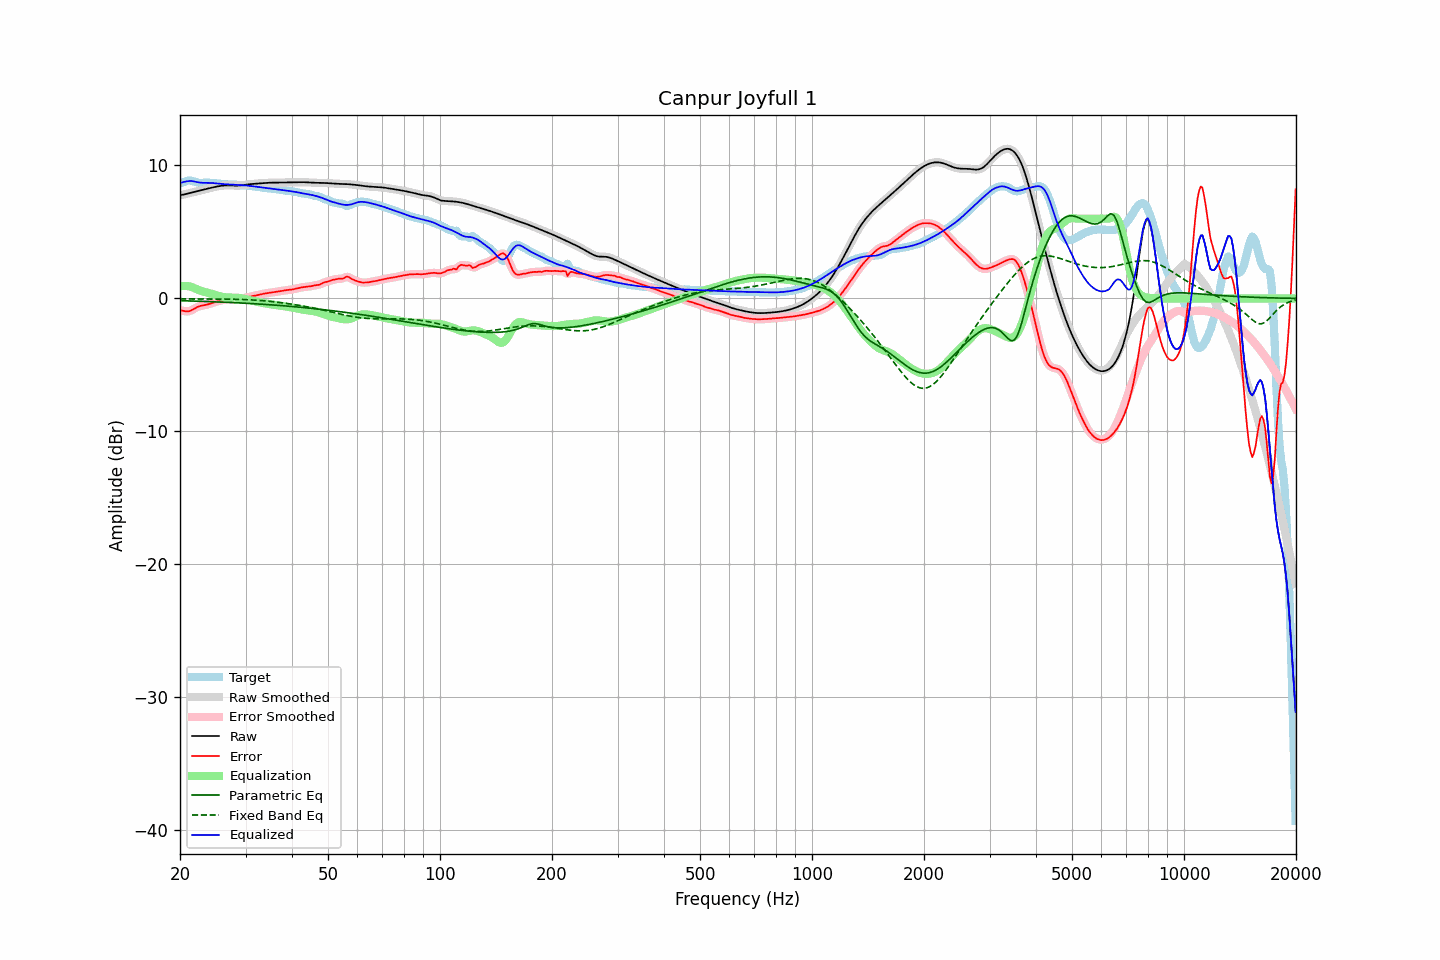

The file beside this chart, header and first rows:
frequency, raw, error, smoothed, error_smoothed, equalization, parametric_eq, fixed_band_eq, equalized_raw, equalized_smoothed, target
20.00, 7.76, -0.90, 7.76, -0.89, 0.92, -0.17, -0.03, 8.68, 8.68, 8.66
20.20, 7.78, -0.91, 7.78, -0.92, 0.93, -0.17, -0.04, 8.71, 8.71, 8.69
20.40, 7.80, -0.93, 7.81, -0.94, 0.94, -0.17, -0.04, 8.75, 8.75, 8.73
20.61, 7.83, -0.95, 7.83, -0.95, 0.94, -0.18, -0.04, 8.78, 8.78, 8.79
20.81, 7.86, -0.97, 7.86, -0.97, 0.94, -0.18, -0.04, 8.80, 8.80, 8.83
21.02, 7.89, -0.97, 7.89, -0.97, 0.92, -0.18, -0.04, 8.82, 8.82, 8.86
21.23, 7.93, -0.95, 7.93, -0.94, 0.90, -0.19, -0.04, 8.83, 8.83, 8.87
21.44, 7.96, -0.90, 7.96, -0.90, 0.87, -0.19, -0.04, 8.83, 8.83, 8.86
21.66, 7.99, -0.83, 7.99, -0.83, 0.83, -0.19, -0.04, 8.81, 8.81, 8.82
21.87, 8.02, -0.76, 8.02, -0.76, 0.77, -0.20, -0.04, 8.79, 8.79, 8.78
22.09, 8.05, -0.69, 8.05, -0.69, 0.71, -0.20, -0.04, 8.76, 8.76, 8.74
22.31, 8.08, -0.63, 8.08, -0.63, 0.66, -0.21, -0.04, 8.74, 8.74, 8.71
22.54, 8.11, -0.59, 8.11, -0.59, 0.61, -0.21, -0.04, 8.72, 8.72, 8.69
22.76, 8.13, -0.55, 8.13, -0.56, 0.57, -0.21, -0.04, 8.70, 8.70, 8.69
22.99, 8.16, -0.53, 8.16, -0.53, 0.53, -0.22, -0.04, 8.69, 8.69, 8.69
23.22, 8.19, -0.51, 8.19, -0.51, 0.50, -0.22, -0.04, 8.69, 8.69, 8.70
23.45, 8.22, -0.49, 8.22, -0.49, 0.47, -0.23, -0.04, 8.69, 8.69, 8.71
23.69, 8.25, -0.46, 8.25, -0.46, 0.44, -0.23, -0.04, 8.69, 8.70, 8.71
23.92, 8.28, -0.42, 8.28, -0.42, 0.41, -0.23, -0.04, 8.69, 8.69, 8.70
24.16, 8.31, -0.38, 8.31, -0.38, 0.38, -0.24, -0.04, 8.69, 8.69, 8.69
24.40, 8.34, -0.34, 8.34, -0.34, 0.35, -0.24, -0.04, 8.68, 8.68, 8.68
24.65, 8.36, -0.30, 8.36, -0.30, 0.31, -0.25, -0.04, 8.67, 8.67, 8.67
24.89, 8.39, -0.27, 8.39, -0.27, 0.27, -0.25, -0.04, 8.66, 8.66, 8.66
25.14, 8.41, -0.23, 8.41, -0.23, 0.23, -0.26, -0.04, 8.64, 8.64, 8.65
25.39, 8.44, -0.20, 8.44, -0.20, 0.19, -0.26, -0.04, 8.63, 8.63, 8.64
25.65, 8.46, -0.16, 8.46, -0.16, 0.16, -0.27, -0.04, 8.62, 8.62, 8.62
25.91, 8.47, -0.13, 8.47, -0.13, 0.13, -0.27, -0.05, 8.61, 8.61, 8.61
26.16, 8.49, -0.10, 8.49, -0.10, 0.11, -0.28, -0.05, 8.60, 8.60, 8.59
26.43, 8.50, -0.08, 8.50, -0.08, 0.09, -0.28, -0.05, 8.59, 8.59, 8.58
26.69, 8.50, -0.07, 8.50, -0.07, 0.08, -0.29, -0.05, 8.58, 8.58, 8.57
26.96, 8.51, -0.06, 8.51, -0.07, 0.07, -0.29, -0.05, 8.58, 8.58, 8.57
27.23, 8.50, -0.07, 8.50, -0.07, 0.07, -0.30, -0.05, 8.57, 8.57, 8.57
27.50, 8.50, -0.07, 8.50, -0.07, 0.07, -0.31, -0.05, 8.56, 8.56, 8.57
27.77, 8.49, -0.07, 8.49, -0.07, 0.07, -0.31, -0.06, 8.56, 8.56, 8.56
28.05, 8.48, -0.07, 8.48, -0.07, 0.06, -0.32, -0.06, 8.55, 8.55, 8.56
28.33, 8.48, -0.06, 8.48, -0.06, 0.06, -0.32, -0.06, 8.54, 8.54, 8.55
28.62, 8.48, -0.05, 8.48, -0.05, 0.05, -0.33, -0.07, 8.53, 8.53, 8.54
28.90, 8.49, -0.04, 8.49, -0.04, 0.04, -0.34, -0.07, 8.53, 8.53, 8.53
29.19, 8.50, -0.02, 8.50, -0.02, 0.02, -0.34, -0.07, 8.52, 8.52, 8.52
29.48, 8.52, 0.00, 8.52, 0.00, -0.01, -0.35, -0.08, 8.51, 8.51, 8.52
29.78, 8.53, 0.03, 8.53, 0.03, -0.03, -0.35, -0.08, 8.50, 8.50, 8.51
30.08, 8.55, 0.06, 8.55, 0.06, -0.06, -0.36, -0.09, 8.49, 8.49, 8.50
30.38, 8.57, 0.09, 8.57, 0.09, -0.09, -0.37, -0.09, 8.48, 8.48, 8.48
30.68, 8.58, 0.12, 8.58, 0.12, -0.12, -0.37, -0.10, 8.47, 8.47, 8.46
30.99, 8.60, 0.15, 8.60, 0.15, -0.14, -0.38, -0.11, 8.45, 8.45, 8.45
31.30, 8.61, 0.18, 8.61, 0.18, -0.17, -0.39, -0.11, 8.44, 8.44, 8.43
31.61, 8.62, 0.20, 8.62, 0.20, -0.20, -0.40, -0.12, 8.42, 8.42, 8.42
31.93, 8.63, 0.22, 8.63, 0.22, -0.22, -0.40, -0.13, 8.40, 8.40, 8.41
32.24, 8.64, 0.24, 8.64, 0.25, -0.25, -0.41, -0.14, 8.39, 8.39, 8.39
32.57, 8.65, 0.27, 8.65, 0.27, -0.28, -0.42, -0.15, 8.37, 8.37, 8.38
32.89, 8.66, 0.30, 8.66, 0.30, -0.30, -0.43, -0.16, 8.35, 8.35, 8.36
33.22, 8.66, 0.33, 8.66, 0.33, -0.33, -0.43, -0.17, 8.34, 8.34, 8.34
33.55, 8.67, 0.35, 8.67, 0.35, -0.35, -0.44, -0.18, 8.32, 8.32, 8.32
33.89, 8.68, 0.38, 8.68, 0.38, -0.37, -0.45, -0.19, 8.31, 8.31, 8.31
34.23, 8.69, 0.40, 8.69, 0.40, -0.39, -0.46, -0.20, 8.30, 8.30, 8.29
34.57, 8.70, 0.42, 8.70, 0.42, -0.41, -0.47, -0.21, 8.28, 8.28, 8.28
34.92, 8.70, 0.43, 8.70, 0.43, -0.43, -0.47, -0.22, 8.27, 8.27, 8.27
35.27, 8.70, 0.45, 8.70, 0.45, -0.45, -0.48, -0.24, 8.25, 8.25, 8.26
35.62, 8.71, 0.47, 8.71, 0.47, -0.47, -0.49, -0.25, 8.24, 8.24, 8.24
35.97, 8.71, 0.48, 8.71, 0.48, -0.48, -0.50, -0.26, 8.22, 8.22, 8.22
... 635 more rows
